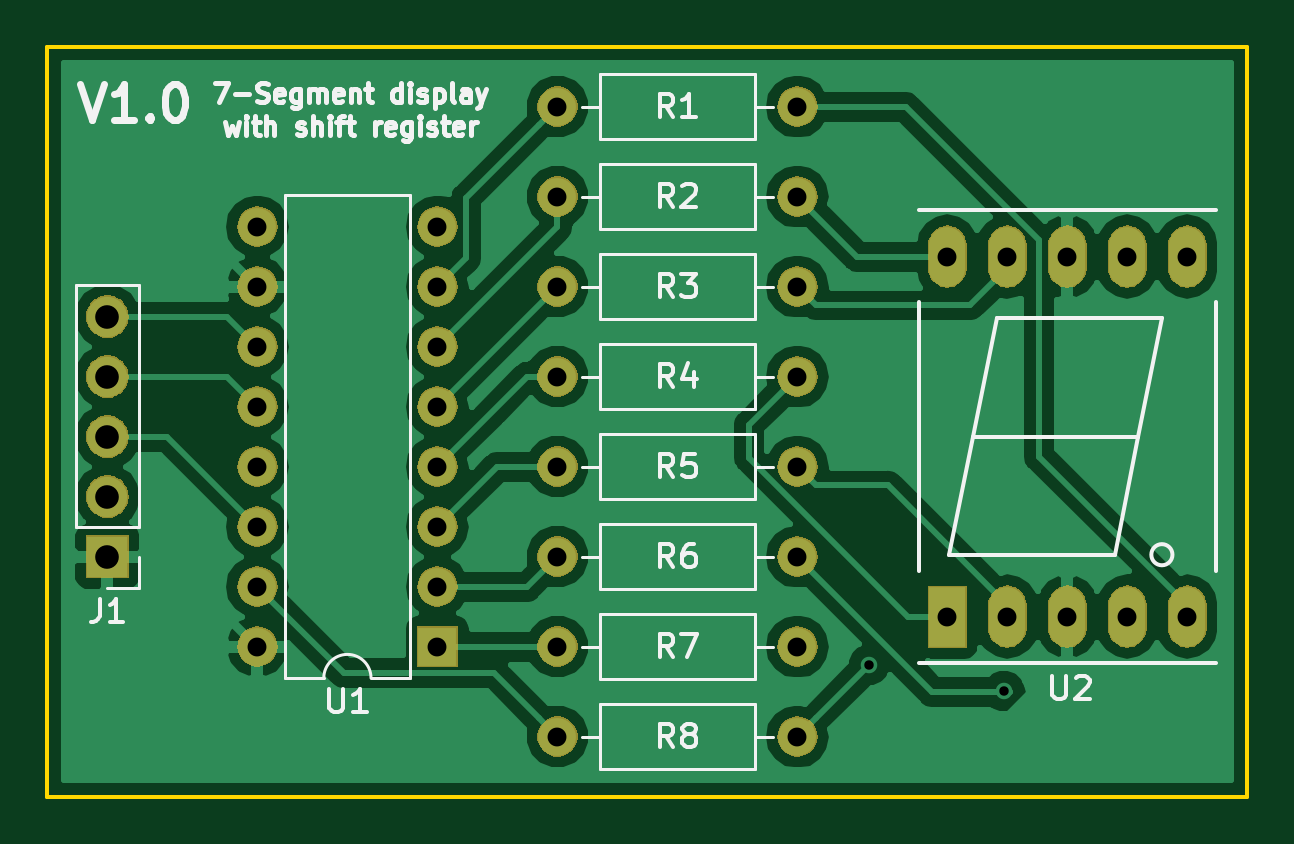
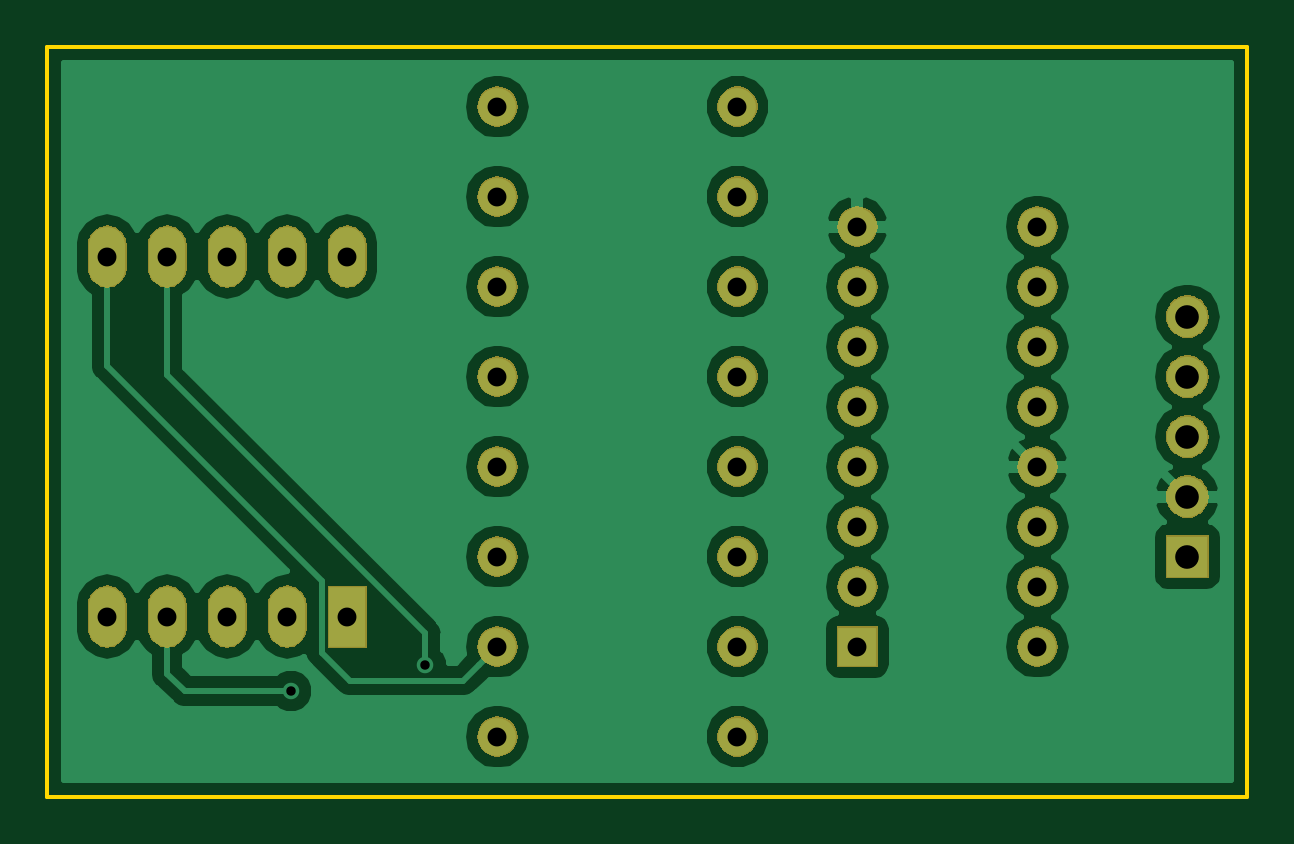
Circuit board: 9 layer files. Board 50.8 x 31.8 mm.
- bottom_copper: SevenSegmentDisplayBoard-B.Cu.gbr (47550 bytes)
- bottom_mask: SevenSegmentDisplayBoard-B.Mask.gbr (61017 bytes)
- bottom_silk: SevenSegmentDisplayBoard-B.SilkS.gbr (544 bytes)
- outline: SevenSegmentDisplayBoard-Edge.Cuts.gbr (734 bytes)
- top_copper: SevenSegmentDisplayBoard-F.Cu.gbr (50076 bytes)
- top_mask: SevenSegmentDisplayBoard-F.Mask.gbr (61017 bytes)
- top_silk: SevenSegmentDisplayBoard-F.SilkS.gbr (20897 bytes)
- drill: SevenSegmentDisplayBoard-NPTH.drl (162 bytes)
- drill: SevenSegmentDisplayBoard-PTH.drl (729 bytes)

=== bottom_copper: SevenSegmentDisplayBoard-B.Cu.gbr (47550 bytes, source omitted) ===
=== bottom_mask: SevenSegmentDisplayBoard-B.Mask.gbr (61017 bytes, source omitted) ===
=== bottom_silk: SevenSegmentDisplayBoard-B.SilkS.gbr ===
G04 #@! TF.GenerationSoftware,KiCad,Pcbnew,(5.0.1-3-g963ef8bb5)*
G04 #@! TF.CreationDate,2018-11-27T14:44:22+08:00*
G04 #@! TF.ProjectId,SevenSegmentDisplayBoard,536576656E5365676D656E7444697370,1.0*
G04 #@! TF.SameCoordinates,Original*
G04 #@! TF.FileFunction,Legend,Bot*
G04 #@! TF.FilePolarity,Positive*
%FSLAX46Y46*%
G04 Gerber Fmt 4.6, Leading zero omitted, Abs format (unit mm)*
G04 Created by KiCad (PCBNEW (5.0.1-3-g963ef8bb5)) date 2018 November 27, Tuesday 14:44:22*
%MOMM*%
%LPD*%
G01*
G04 APERTURE LIST*
G04 APERTURE END LIST*
M02*

=== outline: SevenSegmentDisplayBoard-Edge.Cuts.gbr ===
G04 #@! TF.GenerationSoftware,KiCad,Pcbnew,(5.0.1-3-g963ef8bb5)*
G04 #@! TF.CreationDate,2018-11-27T14:44:22+08:00*
G04 #@! TF.ProjectId,SevenSegmentDisplayBoard,536576656E5365676D656E7444697370,1.0*
G04 #@! TF.SameCoordinates,Original*
G04 #@! TF.FileFunction,Profile,NP*
%FSLAX46Y46*%
G04 Gerber Fmt 4.6, Leading zero omitted, Abs format (unit mm)*
G04 Created by KiCad (PCBNEW (5.0.1-3-g963ef8bb5)) date 2018 November 27, Tuesday 14:44:22*
%MOMM*%
%LPD*%
G01*
G04 APERTURE LIST*
%ADD10C,0.150000*%
G04 APERTURE END LIST*
D10*
X130810000Y-96520000D02*
X130810000Y-64770000D01*
X181610000Y-96520000D02*
X130810000Y-96520000D01*
X181610000Y-64770000D02*
X181610000Y-96520000D01*
X130810000Y-64770000D02*
X181610000Y-64770000D01*
M02*

=== top_copper: SevenSegmentDisplayBoard-F.Cu.gbr (50076 bytes, source omitted) ===
=== top_mask: SevenSegmentDisplayBoard-F.Mask.gbr (61017 bytes, source omitted) ===
=== top_silk: SevenSegmentDisplayBoard-F.SilkS.gbr (20897 bytes, source omitted) ===
=== drill: SevenSegmentDisplayBoard-NPTH.drl ===
M48
;DRILL file {KiCad (5.0.1-3-g963ef8bb5)} date 2018 November 27, Tuesday 14:44:29
;FORMAT={-:-/ absolute / inch / decimal}
FMAT,2
INCH,TZ
%
G90
G05
M72
T0
M30

=== drill: SevenSegmentDisplayBoard-PTH.drl ===
M48
;DRILL file {KiCad (5.0.1-3-g963ef8bb5)} date 2018 November 27, Tuesday 14:44:29
;FORMAT={-:-/ absolute / inch / decimal}
FMAT,2
INCH,TZ
T1C0.0157
T2C0.0315
T3C0.0394
%
G90
G05
M72
T1
X6.52Y-3.58
X6.7441Y-3.6241
T2
X6.Y-3.55
X6.4Y-3.55
X6.Y-3.4
X6.4Y-3.4
X6.Y-2.65
X6.4Y-2.65
X6.Y-3.7
X6.4Y-3.7
X6.Y-3.1
X6.4Y-3.1
X6.Y-3.25
X6.4Y-3.25
X5.5Y-2.85
X5.5Y-2.95
X5.5Y-3.05
X5.5Y-3.15
X5.5Y-3.25
X5.5Y-3.35
X5.5Y-3.45
X5.5Y-3.55
X5.8Y-2.85
X5.8Y-2.95
X5.8Y-3.05
X5.8Y-3.15
X5.8Y-3.25
X5.8Y-3.35
X5.8Y-3.45
X5.8Y-3.55
X6.Y-2.95
X6.4Y-2.95
X6.65Y-2.9
X6.65Y-3.5
X6.75Y-2.9
X6.75Y-3.5
X6.85Y-2.9
X6.85Y-3.5
X6.95Y-2.9
X6.95Y-3.5
X7.05Y-2.9
X7.05Y-3.5
X6.Y-2.8
X6.4Y-2.8
T3
X5.25Y-3.
X5.25Y-3.1
X5.25Y-3.2
X5.25Y-3.3
X5.25Y-3.4
T0
M30

